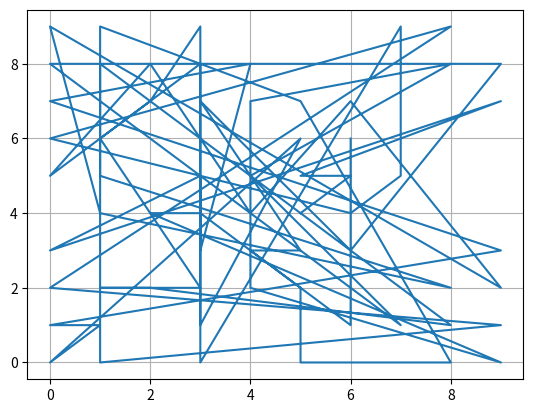

Here is the Python script that generated this plot:
import random
import matplotlib.pyplot as plt
import numpy as np
import matplotlib as mpl

#用于移除一整个内部的List
def removeAll(listWillBeRemoved,originalList):
    for e in listWillBeRemoved:
        originalList.remove(e)
    return originalList

#交集
def intersectionForList(listA,listB):
    intersect = []
    for eA in listA:
        if eA in listB:
            intersect.append(eA)
    return intersect

#并集
def unionForList(listA,listB):
    union = []
    union = listB.copy()
    for eA in listA:
        if eA not in listB:
            union.append(eA)
    return union

#获取一个格子周边的格子
def getAroundGrids(center,grid):
    up = [center[0],center[1] + 1]
    below = [center[0],center[1] - 1]
    left = [center[0] - 1,center[1]]
    right = [center[0] + 1,center[1]]
    
    aroundGrids =  [up,below,left,right]
    posSetsWillBeRemoved = []
    for pos in aroundGrids:
        if pos not in grid:
            posSetsWillBeRemoved.append(pos)
   
    removeAll(posSetsWillBeRemoved,aroundGrids)
          
    return aroundGrids

#用于随机布置一艘航母
def generateCarrier(gridForGen):
    head = random.sample(gridForGen,1)[0]
    upDir = [head]
    belowDir = [head]
    leftDir = [head]
    rightDir = [head]
    i = 1
    while i < 5:
        upDir.append([head[0],head[1] + i])
        belowDir.append([head[0],head[1] - i])
        leftDir.append([head[0] - i,head[1]])
        rightDir.append([head[0] + i,head[1]])
        i = i + 1
    
    undefinedPos = [upDir,belowDir,leftDir,rightDir]
    posWillBeRemoved = []
    for e in undefinedPos:
        if len(intersectionForList(e,gridForGen)) < 5:
            posWillBeRemoved.append(e)
    removeAll(posWillBeRemoved,undefinedPos)
    if not undefinedPos:
        shipGridCarrier = generateCarrier(gridForGen)
    else:
        shipGridCarrier = random.sample(undefinedPos,1)[0]
    return shipGridCarrier

#用于随机布置一艘巡洋舰
def generateCruiser(gridForGen):
    head = random.sample(gridForGen,1)[0]
    upDir = [head]
    belowDir = [head]
    leftDir = [head]
    rightDir = [head]
    i = 1
    while i < 2:
        upDir.append([head[0],head[1] + i])
        belowDir.append([head[0],head[1] - i])
        leftDir.append([head[0] - i,head[1]])
        rightDir.append([head[0] + i,head[1]])
        i = i + 1
    
    undefinedPos = [upDir,belowDir,leftDir,rightDir]
    posWillBeRemoved = []
    for e in undefinedPos:
        if len(intersectionForList(e,gridForGen)) < 2:
            posWillBeRemoved.append(e)
    removeAll(posWillBeRemoved,undefinedPos)
    if not undefinedPos:
        shipGridCruiser = generateCruiser(gridForGen)
    else:
        shipGridCruiser = random.sample(undefinedPos,1)[0]
    return shipGridCruiser

#用于在布置完一艘船后移除被占用的的格子(自身和周边)
def removeOccupiedGrids(ship,gridForGen):
    occupied = []
    occupied = ship.copy()
    for g in ship:
        occupied = unionForList(getAroundGrids(g,gridForGen),occupied)
    removeAll(occupied,gridForGen)
    return gridForGen
        
#生成用的网格和实际操作用的网格
gridForGen = []
for i in range(10):
    for j in range(10):
        gridForGen.append([i,j])
grid = gridForGen.copy()

#生成舰船
shipGridCruiser = generateCruiser(gridForGen)
remainGrid = removeOccupiedGrids(shipGridCruiser,gridForGen)
shipGridCarrier = generateCarrier(gridForGen)
remainGrid = removeOccupiedGrids(shipGridCarrier,gridForGen)
print(shipGridCruiser)
print(shipGridCarrier)

nList = []
k = 0
n = 0
pointer = []
pointerSeq = []
trackingPoint = []
trackingDirPoint = []
while k < len(shipGridCarrier) + len(shipGridCruiser):
    dirConfirm = False
    #搜索目标
    #用于确认方向
    if n > 2: 
        dirConfirm = (trackingDirPoint in shipGridCarrier or trackingDirPoint in shipGridCruiser)
        
    if not trackingPoint:
        pointer = random.sample(grid,1)[0]
    else:
        aroundGrids = getAroundGrids(trackingPoint,grid)
        if not trackingDirPoint:
            if not aroundGrids:
                pointer = random.sample(grid,1)[0]
            else:
                pointer = random.sample(aroundGrids,1)[0]
        elif dirConfirm:
            stepX = trackingDirPoint[0] - trackingPoint[0]
            stepY = trackingDirPoint[1] - trackingPoint[1]
            pointer = [pointer[0] + stepX, pointer[1] + stepY]
            if pointer not in grid:
                pointer = random.sample(grid,1)[0]
        else:
            pointer = random.sample(grid,1)[0]
            
    #命中判断
    if (pointer in shipGridCarrier or pointer in shipGridCruiser):
        if not trackingPoint:
            trackingPoint = pointer
        elif not trackingDirPoint:
            trackingDirPoint = pointer
        k = k + 1
    else:
        if trackingDirPoint:
            trackingPoint = []
            trackingDirPoint = []
            
    grid.remove(pointer)
    pointerSeq.append(pointer)
    n = n + 1
nList.append(n)
print(pointerSeq)
print(n)
xList = []
yList = []
for wayPoint in pointerSeq:
    xList.append(wayPoint[0])
    yList.append(wayPoint[1])

fig, ax = plt.subplots()
ax.plot(xList,yList)
plt.grid()
plt.show()
'''
这次的策略尝试
'''

'''fig, ax = plt.subplots()
x = range(1000)
ax.plot(x,[np.average(nList)] * 1000, color = 'red')
ax.scatter(x,nList)
plt.grid()
plt.show()
'''

#print(len(grid))